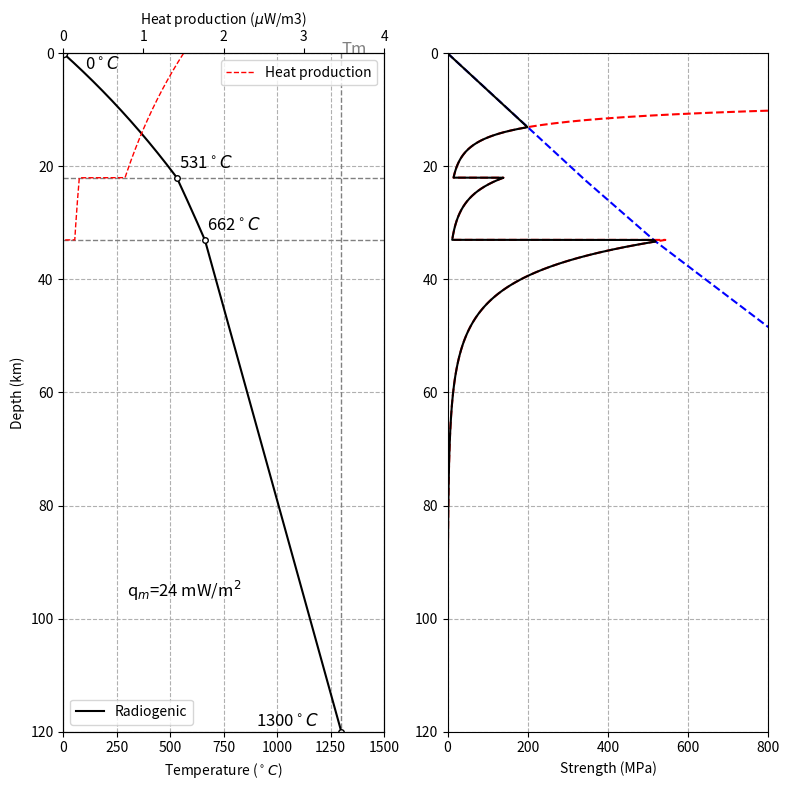

Python code for this plot:
#!/usr/bin/env python
import numpy as np
from math import sqrt
from scipy.special import erf

import matplotlib.pyplot as plt

def half_space_cooling_T(z, T0, Tm,  age_in_myrs, alpha):
    myrs2sec = 86400 * 365.2425e6

    T = T0 + (Tm - T0) * erf(z /
            sqrt(4 * alpha * age_in_myrs * myrs2sec) )
    return T

def continental_radiogenic_T(z,T0,hr,k,qm,rhoH0):
    T = T0 + qm/k*z + rhoH0*hr**2/k*(1-np.exp(-z/hr))
    return T

def continental_radiogenic_T2(z,T0,Tm,bdy_arr,hr,k_arr,rhoH0_arr,is_hr_from_layer_top=False):
    layer_top = bdy_arr[:-1]
    layer_bot = bdy_arr[1:]
    thick_arr = layer_bot - layer_top

    dT = sum_dt_of_layers(bdy_arr,k_arr,rhoH0_arr,hr,is_hr_from_layer_top)
    qm = (Tm - T0 - dT) / sum(thick_arr) * avg_k(k_arr,thick_arr)

    dT_h_layer = dT_h(layer_top,layer_bot,k_arr,rhoH0_arr,hr,is_hr_from_layer_top)
    dtlayer = dT_h_layer + thick_arr * qm / k_arr
    
    T = np.zeros_like(z)
    for i, zt in enumerate(z):
        is_value = False
        for j in range(len(k_arr)):
            if zt <= layer_bot[j]:
                dTh = dT_h(layer_top[j],zt,k_arr[j],rhoH0_arr[j],hr,is_hr_from_layer_top)
                T[i] = T0 + np.sum(dtlayer[:j]) + qm/k_arr[j]*(zt - layer_top[j]) + dTh
                is_value = True
                break
        if not is_value:
            raise ValueError(f'z={zt} is out of range')
    return T, qm

def continental_radiogenic_T3(z,dTlayer_acc,bdy_top,rhoH0,k,T0,hr,qm,is_hr_from_layer_top=False):
    dTh = dT_h(bdy_top,z,k,rhoH0,hr,is_hr_from_layer_top)
    T = T0 + dTlayer_acc + qm * (z - bdy_top) / k + dTh
    return T

def get_h_value(z,hr,rhoH0):
    return rhoH0*np.exp(-z/hr)
def get_h_integral(z,hr,rhoH0):
    return rhoH0*hr**2*(1-np.exp(-z/hr))

def dT_h(zstart,zend,k,rhoH0,hr,is_hr_from_layer_top):
    if is_hr_from_layer_top:
        zend = zend - zstart
        zstart = zstart - zstart
    hstart = get_h_integral(zstart,hr,rhoH0)
    hend = get_h_integral(zend,hr,rhoH0)
    return (hend - hstart) / k

def sum_dt_of_layers(bdy_arr,k_arr,rhoH0_arr,hr,is_hr_from_layer_top):
    dt = dT_h(bdy_arr[:-1],bdy_arr[1:],k_arr,rhoH0_arr,hr,is_hr_from_layer_top)
    return np.sum(dt)

def avg_k(k_arr,thick_arr):
    return np.sum(thick_arr)/np.sum(thick_arr/k_arr)

def get_mat_profile(z,bdy_arr,phase_arr):
    mat = np.zeros_like(z,dtype=int)
    for i, zt in enumerate(z):
        is_value = False
        for j in range(len(phase_arr)):
            if zt <= bdy_arr[j+1]:
                mat[i] = phase_arr[j]
                is_value = True
                break
        if not is_value:
            raise ValueError(f'z={zt} is out of range')
    return mat

def get_visc(edot, T,  n, A, E, P=0.0, V=0.0):
    '''
    from: https://github.com/tan2/geoflac/blob/master/util/visc_profile.py
    edot: second invariant of strain rate
    T: temperature in Celsius
    n, A, E: viscosity parameters
    P: pressure in MPa (compression -> negative)
    V: activation volume in cm^3/mol

    return viscosity in Pascal.s
    '''
    R = 8.31448  # gas constant
    pow = 1.0/n - 1
    pow1 = -1.0/n
    visc = 0.25 * (edot**pow) * (0.75*A)**pow1 * np.exp((E-P*V)/ (n * R * (T + 273))) * 1e6
    return visc

def get_dTlayer_acc(bdy_arr,k_arr,rhoH0_arr,qm,hr,is_hr_from_layer_top):
    layer_top = bdy_arr[:-1]
    layer_bot = bdy_arr[1:]
    thick_arr = layer_bot - layer_top

    dT_h_layer = dT_h(layer_top,layer_bot,k_arr,rhoH0_arr,hr,is_hr_from_layer_top)
    dtlayer_arr = dT_h_layer + thick_arr * qm / k_arr
    dtlayer_acc = np.cumsum(dtlayer_arr)
    dtlayer_acc[1:] = dtlayer_acc[:-1]
    dtlayer_acc[0] = 0
    return dtlayer_acc

def main():
    # material properties
    mat_rho = [3280, 2850, 2700] # kg/m^3 density
    mat_k = [3.3, 2.5, 2.5] # W/mK thermal conductivity
    mat_cp = [1200, 1200, 1200] # J/kgK specific heat capacity
    mat_H0 = [0, 1e-10,6.0e-10] # W/kg heat production
    mat_A = [2.87E+03, 8.29E+00, 5.21E-07]
    mat_n = [3.5, 3.0, 4.0]
    mat_E = [5.30E+05, 3.56E+05, 2.23E+05]
    mat_V = [13.0, 0.0, 0.0] # cm^3/mol
    # 9.6e-10 W/kg for granite
    hr = 33e3 # km length_scale_for_the_decrease_of_heat_production
    is_hr_from_layer_top = True

    mat_k = np.array(mat_k)
    mat_rho = np.array(mat_rho)
    mat_cp = np.array(mat_cp)
    mat_H0 = np.array(mat_H0)
    mat_A = np.array(mat_A)
    mat_n = np.array(mat_n)
    mat_E = np.array(mat_E)
    mat_V = np.array(mat_V)
    mat_rhoH0 = mat_rho * mat_H0
    # Brune 2014
    mat_rhoH0[2] = 1.5e-6 # W/m^3
    mat_rhoH0[1] = 0.2e-6 # W/m^3

    T0 = 273
    Tm = 1300 + 273

    Zulb = 22e3 # km
    Zmoho = 33e3 # km
    Zbot = 120e3 # km
    edot = 1e-15 # 1/s
    
    phase_arr = [2, 1, 0]
    bdy_arr = [0, Zulb, Zmoho, Zbot]
    bdy_arr = np.array(bdy_arr)
    nlayer = len(phase_arr)    
    k_arr = mat_k[phase_arr]
    rhoH0_arr = mat_rhoH0[phase_arr]

    layer_top = bdy_arr[:-1]
    layer_bot = bdy_arr[1:]
    thick_arr = layer_bot - layer_top
    
    z = np.linspace(0, Zbot, int(Zbot*0.1)+1)
    dz = z[1]-z[0]
    
    mat = get_mat_profile(z,bdy_arr,phase_arr)
    visc_A = mat_A[mat]
    visc_n = mat_n[mat]
    visc_E = mat_E[mat]
    visc_V = mat_V[mat]
    rho = mat_rho[mat]
    rhoH0 = mat_rhoH0[mat]
    k = mat_k[mat]

    dT = sum_dt_of_layers(bdy_arr,k_arr,rhoH0_arr,hr,is_hr_from_layer_top)
    qm = (Tm - T0 - dT) / sum(thick_arr) * avg_k(k_arr,thick_arr)
    dtlayer_acc_arr = get_dTlayer_acc(bdy_arr,k_arr,rhoH0_arr,qm,hr,is_hr_from_layer_top)
    
    bdy_top = np.zeros_like(z)
    dtlayer = np.zeros_like(z)
    for i, ph in enumerate(phase_arr):
        ind = mat==ph
        bdy_top[ind] = bdy_arr[i]
        dtlayer[ind] = dtlayer_acc_arr[i]

    # calculate temperature increase by radiogenic heat production in the crust    
    # temp, qm = continental_radiogenic_T2(z,T0,Tm,bdy_arr,hr,k_arr,rhoH0_arr,is_hr_from_layer_top=is_hr_from_layer_top)
    temp = continental_radiogenic_T3(z,dtlayer,bdy_top,rhoH0,k,T0,hr,qm,is_hr_from_layer_top=is_hr_from_layer_top)

    pres = np.cumsum(rho)*9.8*dz
    pres -= pres[0]
    stren_fric = pres * np.tan(np.pi/6.)

    visc = get_visc(edot, temp-273, visc_n, visc_A, visc_E, pres/1e6, visc_V)
    stren_visc = 2. * edot * visc
    
    stren = np.minimum(stren_fric,stren_visc)

    if is_hr_from_layer_top:
        # use z in layer to calculate heat production
        z_layer = z - bdy_top
    else:
        z_layer = z
    hp = get_h_value(z_layer,hr,rhoH0)

    print(f'temperature at surface: {temp[0]-273:.0f} degC')
    print(f'temperature at moho: {np.interp(Zmoho,z,temp)-273:.0f} degC')
    print(f'temperature at bottom: {temp[-1]-273:.0f} degC')

    # plot
    fig, axes = plt.subplots(1,2,figsize=(8,8))
    
    ax = axes[1]
    ax.plot(stren_visc/1e6,z/1e3,'--',color='r',label="Viscosity")
    ax.plot(stren_fric/1e6,z/1e3,'--',color='b',label="Friction")
    ax.plot(stren/1e6,z/1e3,'-',color='k',label="Viscosity")
    ax.set_xlabel(r"Strength (MPa)")
    ax.set_xlim(0,800)

    ax = axes[0]
    ax.vlines(Tm-273,0,Zbot/1e3,ls='--',color='grey',lw=1)
    ax.text(Tm-273+0.1,0.1,"Tm",fontsize=12,color='grey')
    
    for bdy in bdy_arr[1:-1]:
        ax.hlines(bdy*1e-3,0,1500,ls='--',color='grey',lw=1)

    color = 'k'
    ax.plot(temp-273, z/1e3,'-',color=color,label="Radiogenic")
    for bdy in bdy_arr[1:-1]:
        tmp = np.interp(bdy,z,temp)
        ax.plot([tmp-273],[bdy*1e-3],'o',color=color,ms=4,mfc='w')
        ax.text(tmp-273+10,bdy*1e-3-1,f"{tmp-273:.0f}"+'$^\circ{C}$',fontsize=12,ha='left',va='bottom',color=color)

    ax.plot([temp[0]-273],[0.],'o',color=color,ms=6,mfc='w')
    ax.text(100,0.5,f"{temp[0]-273:.0f}"+'$^\circ{C}$',fontsize=12,ha='left',va='top',color=color)
    ax.plot([temp[-1]-273],[Zbot*1e-3],'o',color=color,ms=4,mfc='w')
    ax.text(900,Zbot*1e-3-0.3,f"{temp[-1]-273:.0f}"+'$^\circ{C}$',fontsize=12,ha='left',va='bottom',color=color)

    ax.text(300,93,'q$_m$='+f'{qm*1e3:.0f} mW/m$^2$',fontsize=12,ha='left',va='top',color=color)

    ax2 = ax.twiny()
    
    ax2.plot(hp*1e6,z/1e3,'--',color='r',label="Heat production",lw=1)
    ax2.set_xlabel(r"Heat production ($\mu$W/m3)")
    ax2.legend(loc='upper right')
    ax2.set_xlim(0,4)

    ax.legend(loc='lower left')
    ax.set_xlabel(r"Temperature ($^\circ{C}$)")
    ax.set_ylabel("Depth (km)")

    ax.set_xlim(0,1500)
    
    for ax in axes:
        ax.set_ylim(Zbot/1e3,0)
        ax.grid(ls='--')
    fig.tight_layout()
    filename = f'geo-{nlayer:d}-{rhoH0_arr[0]:.1e}-{hr/1e3:.0f}km.png'
    # filename = 'test.png'
    
    print(f'save figure to {filename}')
    fig.savefig(filename)
    
    return

if __name__ == "__main__":
    main()